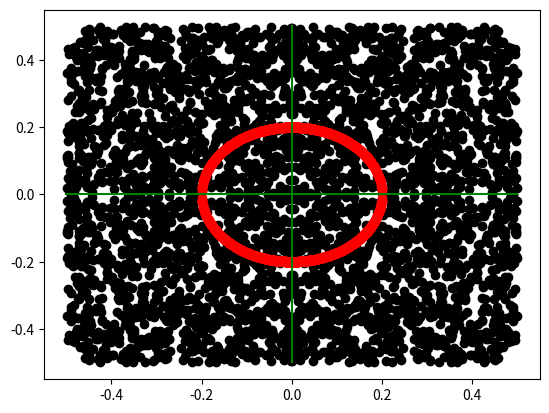

Here is the Python script that generated this plot:
import numpy as np
import matplotlib.pyplot as plt

np.random.seed(123)
random_points = np.zeros((1000,4))
random_points[:,[0,1]] = np.random.random((1000,2)) * 0.5
x = random_points[:,0]
y = random_points[:,1]
random_points[:,2] = 0.5-random_points[:,0]
random_points[:,3] = 0.5-random_points[:,1]

dist_to_center       = (x**2 + y**2)**0.5
dist_to_nearest_edge = np.min(random_points[:,2:],axis=1)

for radius in np.arange(start=0.01, stop=0.5, step=0.005):
    center_dist = dist_to_center[dist_to_center<=radius]
    edge_dist   = dist_to_nearest_edge[dist_to_center>radius]
    avgdistcenter = round(np.mean(center_dist),3)
    avgdistedge   = round(np.mean(edge_dist),3)
    print(f"r:{round(radius,3)} center:{avgdistcenter} edge{avgdistedge}")

def circle(x, radius = 0.2):
    return ( 0.2**2 - x**2 )**0.5

def circle_bottom(x, radius = 0.2):
    return -( 0.2**2 - x**2 )**0.5

fig, ax = plt.subplots()
ax.scatter(x,y,c='black')
ax.scatter(-x,-y,c='black')
ax.scatter(x,-y,c='black')
ax.scatter(-x,y,c='black')
ax.scatter(x,circle(x),c='red')
ax.scatter(-x,circle(-x),c='red')
ax.scatter(x,-circle(x),c='red')
ax.scatter(-x,-circle(-x),c='red')
ax.plot([-0.5,0.5],[0,0],c='green')
ax.plot([0,0],[-0.5,0.5],c='green')
plt.show()